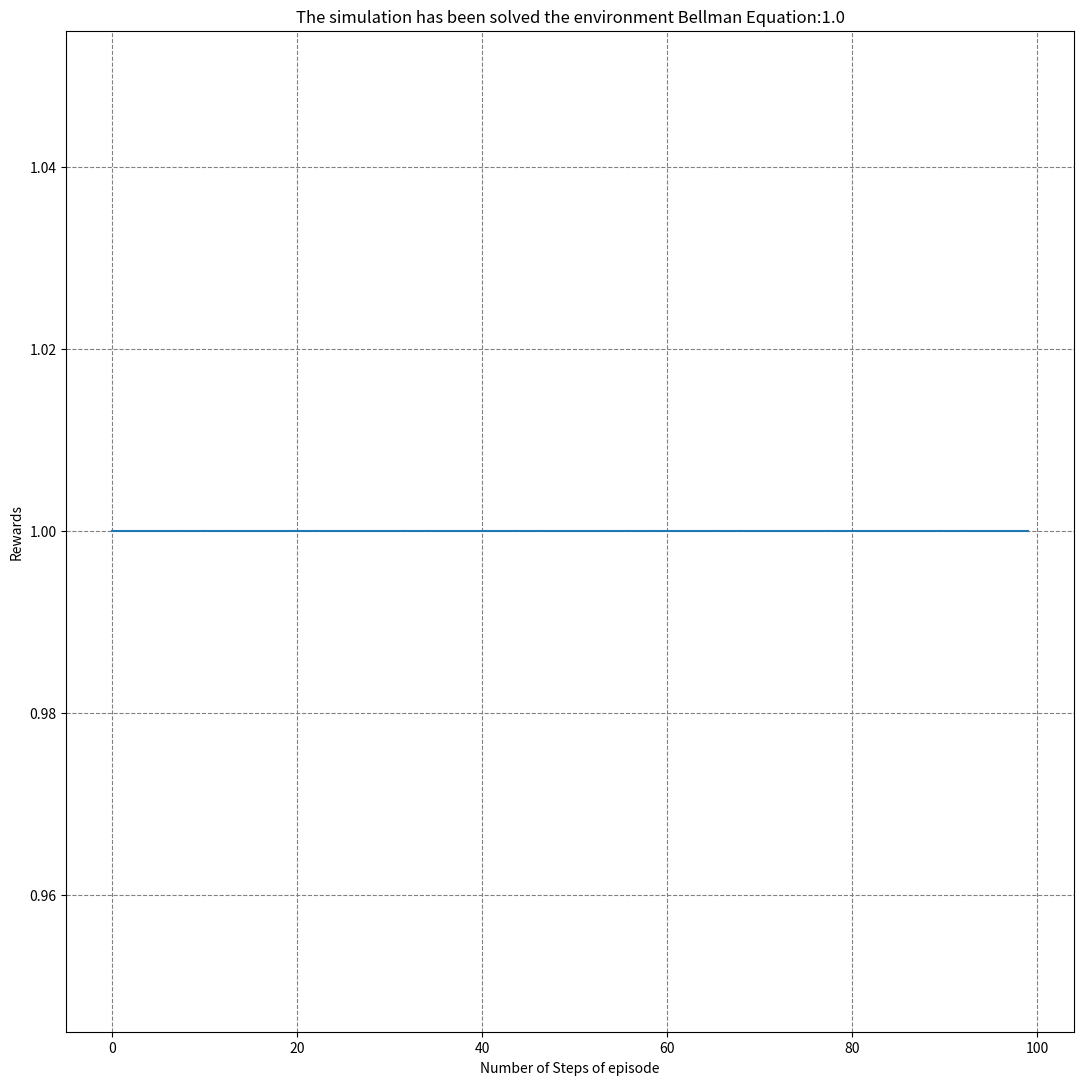

Reproduce this figure in Python.
#!/usr/bin/env python3
# -*- coding: utf-8 -*-
"""
Created on Fri Sep 30 19:26:21 2022

@author: Optimus
"""
"""
The environment for Level1
	
Actions for Alice:
0 - Idle
1 - Read next bit from data1, store in datalog
2 - Place datalog in Bob's mailbox

Actions for Bob:
0 - Idle
1 - Read next bit from mailbox
2 - Write 0 to key
3 - Write 1 to key
	
Actions are input to the environment as tuples
e.g. (1,0) means Alice takes action 1 and Bob takes action 0
	
Rewards accumulate: negative points for wrong guess, 
positive points for correct guess
Game terminates with correct key or N moves

"""
def render(alice_datalog,bob_datalog,bob_has_mail):
    print("---Alice---")
    print("- Datalog: ", alice_datalog)
    print("---Bob---")
    print("- Has Mail: ", bob_has_mail)
    print("- Datalog: ", bob_datalog)
    print("")
    return
    

def step(action,action_history,max_moves, alice_data_counter,data1,alice_datalog,bob_data_counter,alice_observation,bob_key,bob_datalog,cumulative_reward,bob_mailbox,bob_has_mail,done, verbose=0,):
	
    # Keep track of action list
    action_history.append(action)
	
    # Reset reward
    reward = 0
	
    # If we have used 10 actions, game over
    if len(action_history) > max_moves:
        reward = 0
        done = True
	
    # Extract the actions for each player
    action_alice, action_bob = action[0], action[1]

#------------------------------------------------------------
# Process actions for alice
#------------------------------------------------------------
# Read next bit from data1 to Alice's log
    if( action_alice == 1 ):
        if( alice_data_counter >= len(data1) ):
            if verbose:
             print("Alice tried to read more bits than available")
        else:
            alice_datalog.append(data1[alice_data_counter])
            alice_data_counter += 1
            print("Alice has added to the counter a variable")
	
    if verbose:
        print("Alice added data1 to the datalog ", alice_datalog)
	
    # Send datalog to Bob's mailbox
    if( action_alice == 2 ):
        bob_mailbox = alice_datalog
        bob_has_mail = 1	
#------------------------------------------------------------
# Process actions for bob
#------------------------------------------------------------
	
    if( action_bob == 1 ):
        if bob_mailbox:
            if( bob_data_counter >= len(bob_mailbox) ):
                if verbose:
                    print("Bob tried to read more bits than available")
            else:
                bob_datalog[bob_data_counter % len(bob_datalog)] = bob_mailbox[bob_data_counter]
                bob_data_counter += 1
	
    if verbose:
        print("Bob added to his datalog ", bob_datalog)
	
    # Add 0 to key - Bob should decide to take this action based on his datalog
    if( action_bob == 2 ):
        bob_key.append(0)
	
    # reward = 0
    if( len(bob_key) == len(data1) ):
        done = True
        if( np.array(bob_key).all() == data1.all() ):
            reward = +1
            cumulative_reward += reward
            done = True
        else:
            reward = -1
            cumulative_reward += reward
		
    # Add 1 to key - Bob should decide to take this action based on his datalog
    if( action_bob == 3 ):
            bob_key.append(1)
	
    # reward = 0
    # If bob wrote enough bits
    if( len(bob_key) == len(data1) ):
        done = True
        if( np.array(bob_key).all() == data1.all() ):
            reward = +1
            cumulative_reward += reward
            done = True
        else:
            reward = -1
            cumulative_reward += reward
	
    # Update the actions that alice and bob took
    alice_observation[(len(action_history)-1)%len(alice_observation)] = action[0]
    bob_observation = np.concatenate(([bob_has_mail], bob_datalog))
    state = (alice_observation, bob_observation)
    #render(alice_observation,bob_datalog, bob_has_mail)
	
    return state, reward, done, {'action_history':action_history},bob_key
	
def reset():
    max_moves = 4
	
    # State for alice
    data1 = np.random.randint(0,2,1)
    alice_data_counter = 0
    alice_datalog = []
	
    # State for bob
    bob_data_counter = 0
    bob_has_mail = 0
    bob_datalog = -1*np.ones(1)
    bob_mailbox = []
    bob_key = []
	
    # General environment properties
    done = False
    action_history = []
    cumulative_reward = 0
	
    alice_observation = -np.ones(max_moves)#self.max_moves)
    bob_observation = np.concatenate(([bob_has_mail], bob_datalog))
    state = (alice_observation, bob_observation)	
    state_space = (len(state[0]), len(state[1]))
    action_space = (3, 4)
    actions=(0,1)
    return state,actions,data1,alice_data_counter,alice_datalog,bob_data_counter,bob_has_mail,bob_mailbox,bob_key,done,action_history,cumulative_reward,state_space,action_space,max_moves,alice_observation,bob_datalog 
import numpy as np
import matplotlib.pyplot as plt	
episodes=100
solved=0
steps_ep=[]
actions_list=[(0,0),(0,1),(0,2),(0,3),(1,0),(2,0),(1,1),(1,2),(1,3),(2,1),(2,2),(2,3)]   
q=(4,len(actions_list))
Q=np.zeros(q)
total_episodes=[]
for episode in range(episodes):
    np.random.seed(0)
    gamma= 1
    state_n,actions,data,al_coun,al_data,bob_count,bob_mail,bob_mailbox,bob_k,done,act_hist,cum_re,state_space,action_space,max_moves,al_obs,bob_data,=reset()
    #print(state_n)
    do=False
    reward_episode=[]
    steps=0
    #for t in range(0,15):
    while do!=True:
        steps+=1
        random_values=Q[int(state_n[0][0])] + np.random.randint(11, size=(1,len(actions_list)))/1000
        actiona=np.argmax(random_values)
        q_val=(int(state_n[0][0]),actiona)
        print('Print q_val {}'.format(q_val))
        #random_values=Q[int(abs(state_n[1][1]))] + np.random.randint(2, size=(1,max_moves))/1000
        #actionb=np.argmax(random_values)
        action=np.array(actions_list[actiona])#(actiona,actionb)
        #print('This is the action {}'.format(action))
        stat,re,do,action_h,bob_key=step(action,act_hist,max_moves,al_coun,data,al_data,bob_count,al_obs,bob_k,bob_data,cum_re,bob_mailbox,bob_mail,done, verbose=0,)
        #print('the reward is {},the is done {}, this is the key of bob {}, this is the bitstring {}'.format(re,do,bob_key,data))
        value=re + gamma * max(Q[int(stat[0][0])])
        print('This is the Q-table 2 {}'.format(q_val))
        print('This is the value {}'.format(value))
        Q[(q_val)]=value
        #print(re)
        #print('This is the tabular {}'.format(Q))
        reward_episode.append(re)
        #print(Q)
        state_n=stat
    if reward_episode[-1]==1:
        solved+=1 
        steps_ep.append(len(reward_episode))
    total_episodes.append(reward_episode[-1])
plt.figure(figsize=(13, 13))
print('The simulation has been solved the environment Belman Equation:{}'.format(solved/episodes))
print('The number of steps per episode that solved:{}'.format(np.round(np.mean(steps_ep))))
plt.plot(total_episodes)
plt.xlabel(f'Number of Steps of episode')
plt.ylabel('Rewards')
plt.grid(True,which="both",ls="--",c='gray')
plt.title('The simulation has been solved the environment Bellman Equation:{}'.format(solved/episodes))
plt.show()


total_re=0
episodes = 100
for _ in range(episodes):
    state_n,actions,data,al_coun,al_data,bob_count,bob_mail,bob_mailbox,bob_k,done,act_hist,cum_re,state_space,action_space,max_moves,al_obs,bob_data,=reset()
#    epochs, penalties, reward = 0, 0, 0
    state_n=state_n[0][0]
    done = False
    
    while not done:
        action = np.argmax(Q[int(state_n)])
        #print(action)
        action=np.array(actions_list[action])
        stat,re,do,action_h,bob_key=step(action,act_hist,max_moves,al_coun,data,al_data,bob_count,al_obs,bob_k,bob_data,cum_re,bob_mailbox,bob_mail,done, verbose=0,)
        done=do
        reward=re
        state_n=stat[0][0]
        #print(re)
        if reward ==1:
            total_re += 1
print(total_re)
        #epochs += 1

    #total_penalties += penalties
    #total_epochs += epochs

#print(f"Results after {episodes} episodes:")
#print(f"Average timesteps per episode: {total_epochs / episodes}")
#print(f"Average penalties per episode: {total_penalties / episodes}")